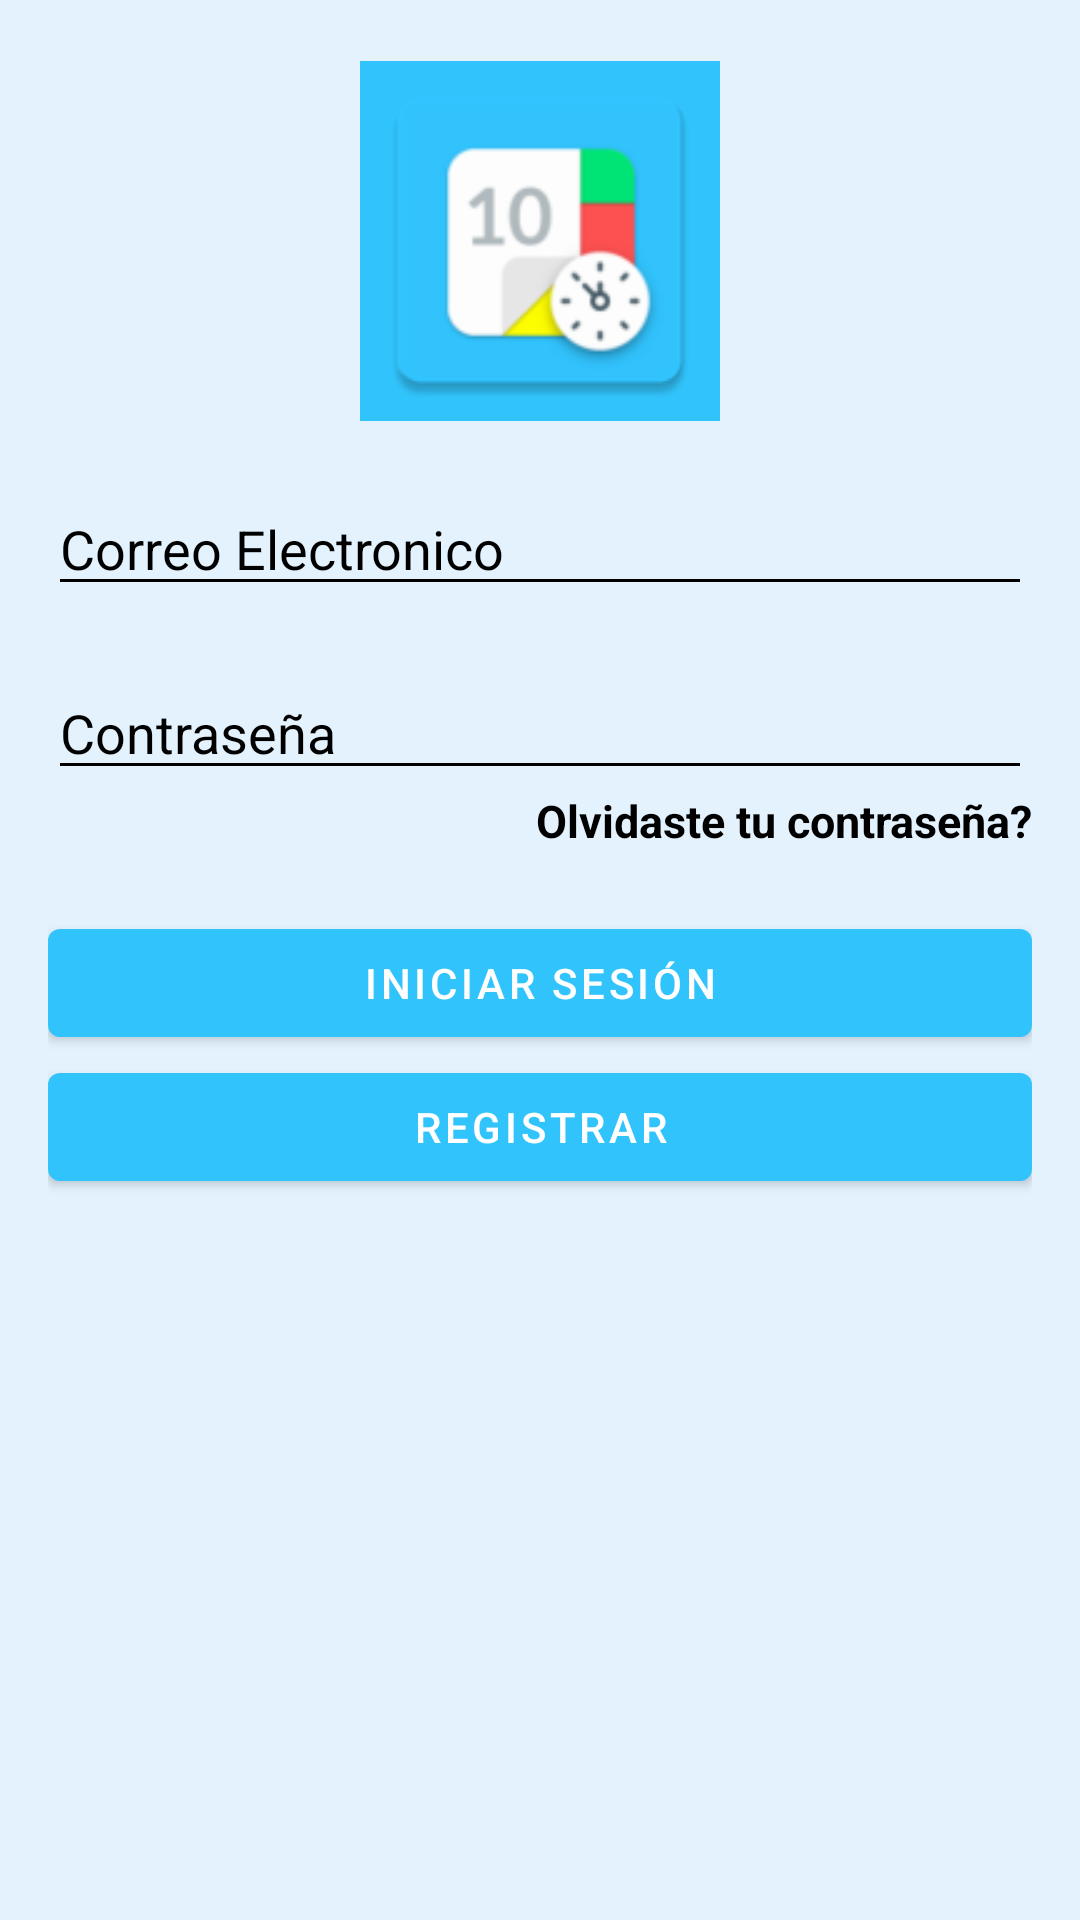

Android layout source for this screen:
<!-- AndroidManifest.xml: activity theme SplashTheme -->
<!-- res/layout/activity_auth.xml -->
<?xml version="1.0" encoding="utf-8"?>

<androidx.constraintlayout.widget.ConstraintLayout xmlns:android="http://schemas.android.com/apk/res/android"
    xmlns:app="http://schemas.android.com/apk/res-auto"
    xmlns:tools="http://schemas.android.com/tools"
    android:layout_width="match_parent"
    android:layout_height="match_parent"
    android:background="@color/fondo"
    tools:context=".AuthActivity">

    <ImageView
        android:id="@+id/imageView"
        android:layout_width="120dp"
        android:layout_height="120dp"
        app:layout_constraintBottom_toTopOf="@+id/authLayout"
        app:layout_constraintEnd_toEndOf="parent"
        app:layout_constraintStart_toStartOf="parent"
        app:layout_constraintTop_toTopOf="parent"
        app:srcCompat="@drawable/splashscreen" />

    <LinearLayout
        android:id="@+id/authLayout"
        android:layout_width="0dp"
        android:layout_height="wrap_content"
        android:layout_marginStart="16dp"
        android:layout_marginTop="16dp"
        android:layout_marginEnd="16dp"
        android:layout_marginBottom="16dp"
        android:orientation="vertical"
        app:layout_constraintBottom_toBottomOf="parent"
        app:layout_constraintEnd_toEndOf="parent"
        app:layout_constraintStart_toStartOf="parent"
        app:layout_constraintTop_toTopOf="parent">

        <EditText
            android:id="@+id/emailEditText"
            android:layout_width="match_parent"
            android:layout_height="wrap_content"
            android:hint="Correo Electronico"
            android:inputType="textEmailAddress"
            android:singleLine="false"
            android:backgroundTint="@color/color_letras2"
            android:textColorHint="@color/color_letras2"/>

        <Space
            android:layout_width="match_parent"
            android:layout_height="20dp" />

        <EditText
            android:id="@+id/passwordEditText2"
            android:layout_width="match_parent"
            android:layout_height="wrap_content"
            android:backgroundTint="@color/color_letras2"
            android:ems="10"
            android:hint="Contraseña"
            android:inputType="textPassword"
            android:textColorHint="@color/color_letras2" />



        <LinearLayout
            android:layout_width="match_parent"
            android:layout_height="match_parent"
            android:orientation="vertical">

            <TextView
                android:id="@+id/recuperar_contrasena"
                android:layout_width="match_parent"
                android:layout_height="wrap_content"
                android:text="Olvidaste tu contraseña?"
                android:textSize="15dp"
                android:textStyle="bold"
                android:textColor="@color/color_letras2"
                android:gravity="right" />
            <Space
                android:layout_width="match_parent"
                android:layout_height="20dp" />

            <Button
                android:id="@+id/loginButton"
                android:layout_width="match_parent"
                android:layout_height="wrap_content"
                android:layout_weight="1"
                android:text="Iniciar sesión"
                 />

            <Button
                android:id="@+id/signUpButton"
                android:layout_width="match_parent"
                android:layout_height="wrap_content"
                android:layout_weight="1"
                android:text="Registrar"
                android:textColor="@android:color/white" />

            <ImageView
                android:id="@+id/googleButton"
                android:layout_width="70dp"
                android:layout_height="70dp"
                android:layout_gravity="center"
                android:layout_marginTop="10dp"
                app:srcCompat="@drawable/google_ico" />


        </LinearLayout>

    </LinearLayout>


</androidx.constraintlayout.widget.ConstraintLayout>
<!-- resources referenced by this layout -->
<resources>
  <color name="color_letras2">#000000</color>
  <color name="fondo">#e3f2fd</color>
  <!-- drawable splashscreen (drawable) -->
  <?xml version="1.0" encoding="utf-8"?>
  
  <layer-list xmlns:android="http://schemas.android.com/apk/res/android">
      <item android:drawable="@color/colorPrimary"/>
      <item>
          <bitmap android:src="@mipmap/ic_launcher"
              android:gravity="center" />
      </item>
  </layer-list>
  <style name="SplashTheme" parent="AppTheme">
          <item name="android:windowBackground">@drawable/splashscreen</item>
      </style>
  <color name="colorPrimary">#31C4FC</color>
  <style name="AppTheme" parent="Theme.MaterialComponents.Light.NoActionBar">
          
          <item name="colorPrimary">@color/colorPrimary</item>
          <item name="colorPrimaryDark">@color/colorPrimaryDark</item>
          <item name="colorAccent">@color/colorAccent</item>
      </style>
  <color name="colorPrimaryDark">#2C384A</color>
  <color name="colorAccent">#FF8A65</color>
</resources>
